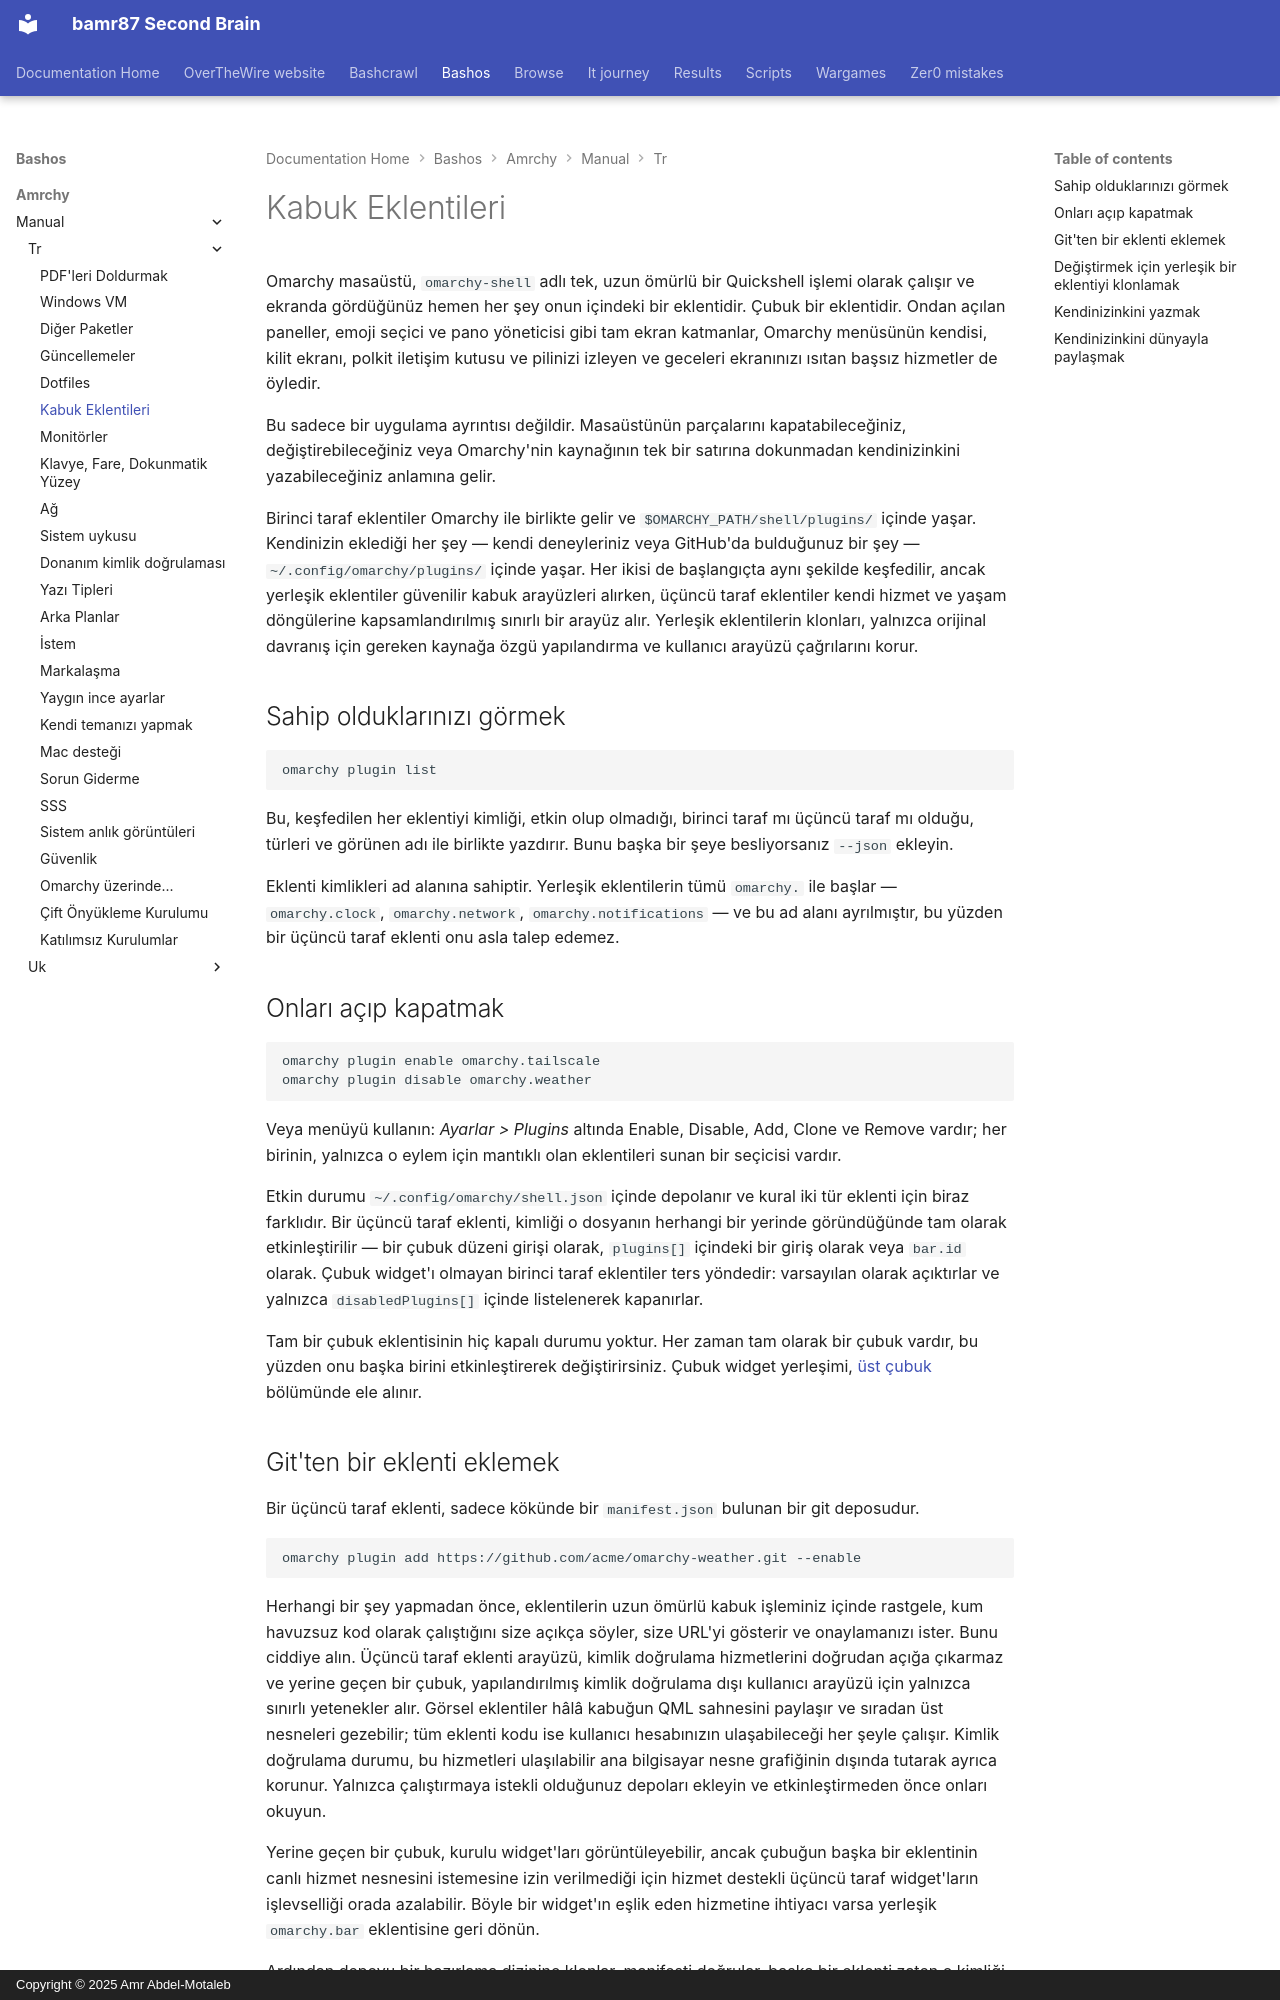

repository: bamr87/README · page: bashos/amrchy/manual/tr/32-shell-plugins/index.html · generator: mkdocs · copyright: Copyright © 2025 Amr Abdel-Motaleb

---
source_file: amrchy/manual/tr/32-shell-plugins.md
source_repo: bamr87/bashos
source_url: https://github.com/bamr87/bashos/blob/main/amrchy/manual/tr/32-shell-plugins.md
title: Kabuk Eklentileri
---
# Kabuk Eklentileri

Omarchy masaüstü, `omarchy-shell` adlı tek, uzun ömürlü bir Quickshell işlemi olarak çalışır ve ekranda gördüğünüz hemen her şey onun içindeki bir eklentidir. Çubuk bir eklentidir. Ondan açılan paneller, emoji seçici ve pano yöneticisi gibi tam ekran katmanlar, Omarchy menüsünün kendisi, kilit ekranı, polkit iletişim kutusu ve pilinizi izleyen ve geceleri ekranınızı ısıtan başsız hizmetler de öyledir.

Bu sadece bir uygulama ayrıntısı değildir. Masaüstünün parçalarını kapatabileceğiniz, değiştirebileceğiniz veya Omarchy'nin kaynağının tek bir satırına dokunmadan kendinizinkini yazabileceğiniz anlamına gelir.

Birinci taraf eklentiler Omarchy ile birlikte gelir ve `$OMARCHY_PATH/shell/plugins/` içinde yaşar. Kendinizin eklediği her şey — kendi deneyleriniz veya GitHub'da bulduğunuz bir şey — `~/.config/omarchy/plugins/` içinde yaşar. Her ikisi de başlangıçta aynı şekilde keşfedilir, ancak yerleşik eklentiler güvenilir kabuk arayüzleri alırken, üçüncü taraf eklentiler kendi hizmet ve yaşam döngülerine kapsamlandırılmış sınırlı bir arayüz alır. Yerleşik eklentilerin klonları, yalnızca orijinal davranış için gereken kaynağa özgü yapılandırma ve kullanıcı arayüzü çağrılarını korur.

## Sahip olduklarınızı görmek

```
omarchy plugin list
```

Bu, keşfedilen her eklentiyi kimliği, etkin olup olmadığı, birinci taraf mı üçüncü taraf mı olduğu, türleri ve görünen adı ile birlikte yazdırır. Bunu başka bir şeye besliyorsanız `--json` ekleyin.

Eklenti kimlikleri ad alanına sahiptir. Yerleşik eklentilerin tümü `omarchy.` ile başlar — `omarchy.clock`, `omarchy.network`, `omarchy.notifications` — ve bu ad alanı ayrılmıştır, bu yüzden bir üçüncü taraf eklenti onu asla talep edemez.

## Onları açıp kapatmak

```
omarchy plugin enable omarchy.tailscale
omarchy plugin disable omarchy.weather
```

Veya menüyü kullanın: _Ayarlar > Plugins_ altında Enable, Disable, Add, Clone ve Remove vardır; her birinin, yalnızca o eylem için mantıklı olan eklentileri sunan bir seçicisi vardır.

Etkin durumu `~/.config/omarchy/shell.json` içinde depolanır ve kural iki tür eklenti için biraz farklıdır. Bir üçüncü taraf eklenti, kimliği o dosyanın herhangi bir yerinde göründüğünde tam olarak etkinleştirilir — bir çubuk düzeni girişi olarak, `plugins[]` içindeki bir giriş olarak veya `bar.id` olarak. Çubuk widget'ı olmayan birinci taraf eklentiler ters yöndedir: varsayılan olarak açıktırlar ve yalnızca `disabledPlugins[]` içinde listelenerek kapanırlar.

Tam bir çubuk eklentisinin hiç kapalı durumu yoktur. Her zaman tam olarak bir çubuk vardır, bu yüzden onu başka birini etkinleştirerek değiştirirsiniz. Çubuk widget yerleşimi, [üst çubuk](05-the-top-bar.md) bölümünde ele alınır.
